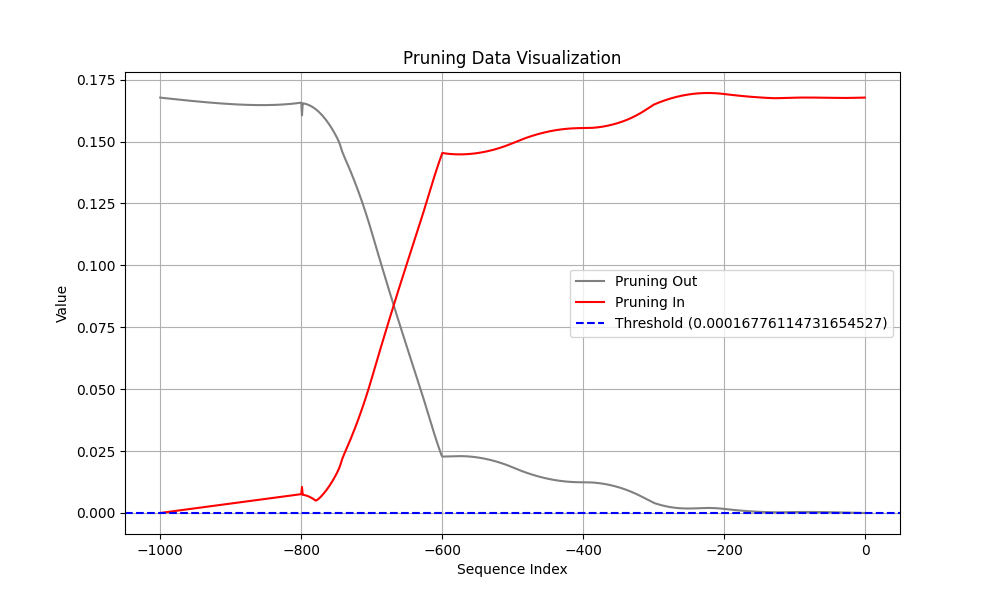

Values plotted in this chart, from the file beside it:
Coalition, t (event index), Pruning, Shapley Value
Sum of contribution of events > t, -1, 1, 1.7191693186759948e-06
Sum of contribution of events ≤ t, -1, 1, 0.1678
Sum of contribution of events > t, -2, 0, 4.686024039983749e-06
Sum of contribution of events ≤ t, -2, 0, 0.1678
Sum of contribution of events > t, -3, 0, 8.597176522016525e-06
Sum of contribution of events ≤ t, -3, 0, 0.1678
Sum of contribution of events > t, -4, 0, 1.3235900551080704e-05
Sum of contribution of events ≤ t, -4, 0, 0.1677
Sum of contribution of events > t, -5, 0, 1.844335347414017e-05
Sum of contribution of events ≤ t, -5, 0, 0.1677
Sum of contribution of events > t, -6, 0, 2.410208061337471e-05
Sum of contribution of events ≤ t, -6, 0, 0.1677
Sum of contribution of events > t, -7, 0, 3.012334741652012e-05
Sum of contribution of events ≤ t, -7, 0, 0.1677
Sum of contribution of events > t, -8, 0, 3.6439068615436556e-05
Sum of contribution of events ≤ t, -8, 0, 0.1677
Sum of contribution of events > t, -9, 0, 4.2996011674404146e-05
Sum of contribution of events ≤ t, -9, 0, 0.1677
Sum of contribution of events > t, -10, 0, 4.975113645195961e-05
Sum of contribution of events ≤ t, -10, 0, 0.1677
Sum of contribution of events > t, -11, 0, 5.666942894458771e-05
Sum of contribution of events ≤ t, -11, 0, 0.1677
Sum of contribution of events > t, -12, 0, 6.372181698679924e-05
Sum of contribution of events ≤ t, -12, 0, 0.1677
Sum of contribution of events > t, -13, 0, 7.088330946862697e-05
Sum of contribution of events ≤ t, -13, 0, 0.1677
Sum of contribution of events > t, -14, 0, 7.813280820846558e-05
Sum of contribution of events ≤ t, -14, 0, 0.1677
Sum of contribution of events > t, -15, 0, 8.545155078172683e-05
Sum of contribution of events ≤ t, -15, 0, 0.1677
Sum of contribution of events > t, -16, 0, 9.282401762902737e-05
Sum of contribution of events ≤ t, -16, 0, 0.1677
Sum of contribution of events > t, -17, 0, 0.0001002
Sum of contribution of events ≤ t, -17, 0, 0.1677
Sum of contribution of events > t, -18, 0, 0.0001077
Sum of contribution of events ≤ t, -18, 0, 0.1677
Sum of contribution of events > t, -19, 0, 0.0001151
Sum of contribution of events ≤ t, -19, 0, 0.1676
Sum of contribution of events > t, -20, 0, 0.0001226
Sum of contribution of events ≤ t, -20, 0, 0.1676
Sum of contribution of events > t, -21, 0, 0.00013
Sum of contribution of events ≤ t, -21, 0, 0.1676
Sum of contribution of events > t, -22, 0, 0.0001375
Sum of contribution of events ≤ t, -22, 0, 0.1676
Sum of contribution of events > t, -23, 0, 0.0001449
Sum of contribution of events ≤ t, -23, 0, 0.1676
Sum of contribution of events > t, -24, 0, 0.0001523
Sum of contribution of events ≤ t, -24, 0, 0.1676
Sum of contribution of events > t, -25, 0, 0.0001596
Sum of contribution of events ≤ t, -25, 0, 0.1676
Sum of contribution of events > t, -26, 0, 0.000167
Sum of contribution of events ≤ t, -26, 0, 0.1676
Sum of contribution of events > t, -27, 0, 0.0001742
Sum of contribution of events ≤ t, -27, 0, 0.1676
Sum of contribution of events > t, -28, 0, 0.0001815
Sum of contribution of events ≤ t, -28, 0, 0.1676
Sum of contribution of events > t, -29, 0, 0.0001887
Sum of contribution of events ≤ t, -29, 0, 0.1676
Sum of contribution of events > t, -30, 0, 0.0001958
Sum of contribution of events ≤ t, -30, 0, 0.1676
... 1,940 more rows
